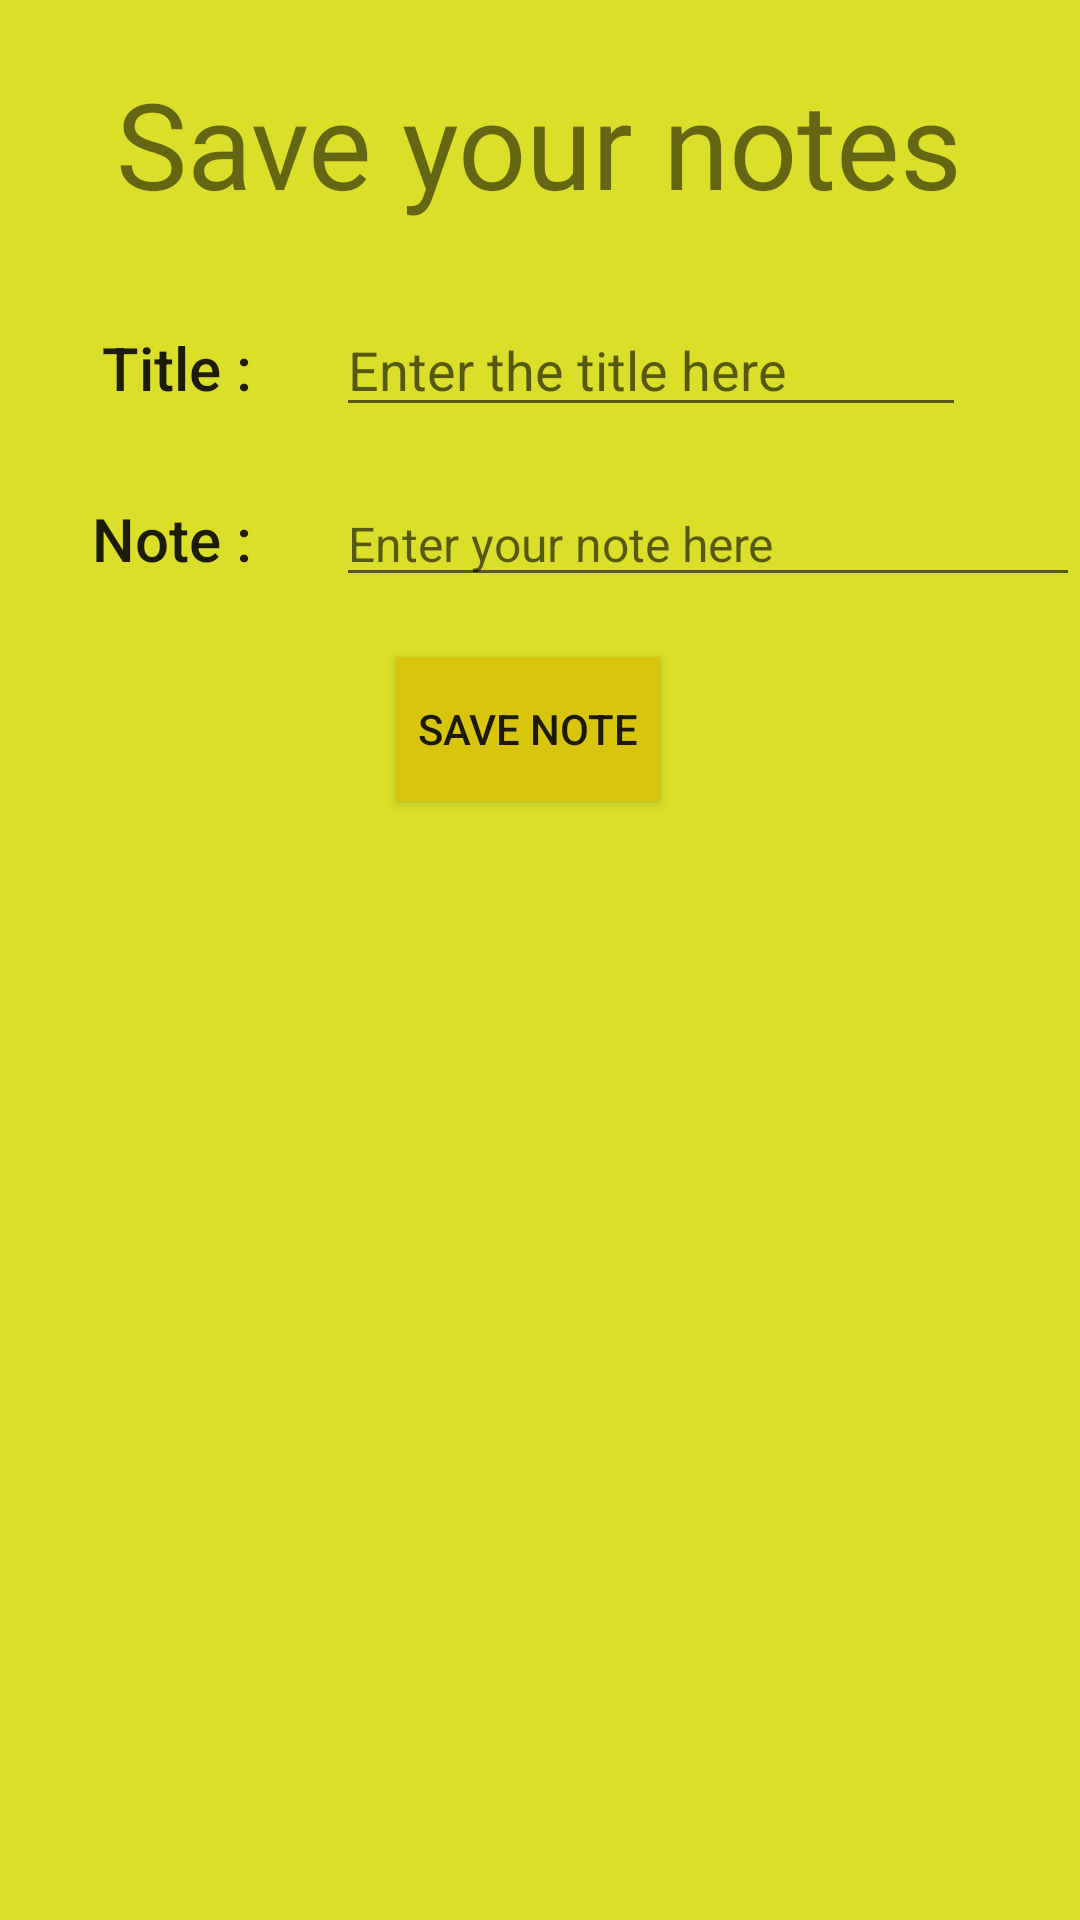

Reconstruct the res/layout file that produces this screen, plus the resources it refers to.
<!-- AndroidManifest.xml: application theme AppTheme -->
<!-- res/layout/activity_profile.xml -->
<?xml version="1.0" encoding="utf-8"?>
<RelativeLayout xmlns:android="http://schemas.android.com/apk/res/android"
    xmlns:tools="http://schemas.android.com/tools"
    android:layout_width="match_parent"
    android:layout_height="match_parent"

    >


    <TextView
        android:id="@+id/Title"
        android:layout_width="wrap_content"
        android:layout_height="wrap_content"
        android:layout_alignBaseline="@+id/title1"
        android:layout_alignBottom="@+id/title1"
        android:layout_alignParentLeft="true"
        android:layout_alignParentStart="true"
        android:layout_marginLeft="34dp"
        android:layout_marginStart="34dp"
        android:layout_weight="1"
        android:text="Title :"
        android:textAppearance="@android:style/TextAppearance.DeviceDefault.DialogWindowTitle" />

    <EditText
        android:id="@+id/title1"
        android:layout_width="wrap_content"
        android:layout_height="wrap_content"
        android:layout_alignParentTop="true"
        android:layout_marginLeft="28dp"
        android:layout_marginStart="28dp"
        android:layout_marginTop="101dp"
        android:layout_toEndOf="@+id/Title"
        android:layout_toRightOf="@+id/Title"
        android:ems="10"
        android:hint="Enter the title here"
        android:inputType="textPersonName" />

    <TextView
        android:id="@+id/notes"
        android:layout_width="wrap_content"
        android:layout_height="wrap_content"
        android:layout_alignParentTop="true"
        android:layout_centerHorizontal="true"
        android:layout_marginTop="21dp"
        android:text="Save your notes"
        android:textSize="40sp" />

    <EditText
        android:id="@+id/main_note"
        android:layout_width="match_parent"
        android:layout_height="wrap_content"

        android:layout_alignLeft="@+id/title1"
        android:layout_alignStart="@+id/title1"
        android:layout_below="@+id/title1"
        android:layout_marginTop="18dp"
        android:ems="10"
        android:hint="Enter your note here"
        android:inputType="text|textPersonName"
        android:lines="6"
        android:selectAllOnFocus="true"
        android:singleLine="false"
        android:textAppearance="@style/TextAppearance.AppCompat.Widget.ActionBar.Subtitle.Inverse" />



    <Button
        android:id="@+id/save_data"
        android:layout_width="wrap_content"
        android:layout_height="wrap_content"
        android:layout_marginTop="20dp"
        android:layout_alignLeft="@+id/title1"
        android:layout_alignStart="@+id/title1"
        android:layout_below="@+id/main_note"
        android:layout_marginLeft="20dp"
        android:layout_marginStart="20dp"
        android:background="@color/colorPrimary"
        android:text="Save Note" />

    <TextView
        android:id="@+id/note"
        android:layout_width="wrap_content"
        android:layout_height="wrap_content"
        android:layout_alignBaseline="@+id/main_note"
        android:layout_alignBottom="@+id/main_note"
        android:layout_toLeftOf="@+id/title1"
        android:layout_toStartOf="@+id/title1"
        android:text="Note :"
        android:textAppearance="@android:style/TextAppearance.DeviceDefault.DialogWindowTitle" />

</RelativeLayout>
<!-- resources referenced by this layout -->
<resources>
  <color name="colorPrimary">#d9c40e</color>
  <style name="AppTheme" parent="Theme.AppCompat.Light.DarkActionBar">
          
          <item name="colorPrimary">@color/colorPrimary</item>
          <item name="colorPrimaryDark">@color/colorPrimaryDark</item>
          <item name="colorAccent">@color/colorAccent</item>
          <item name="android:background"> @color/colorPrimaryDark</item>
      </style>
  <color name="colorPrimaryDark">#dcdf29</color>
  <color name="colorAccent">#030802</color>
</resources>
